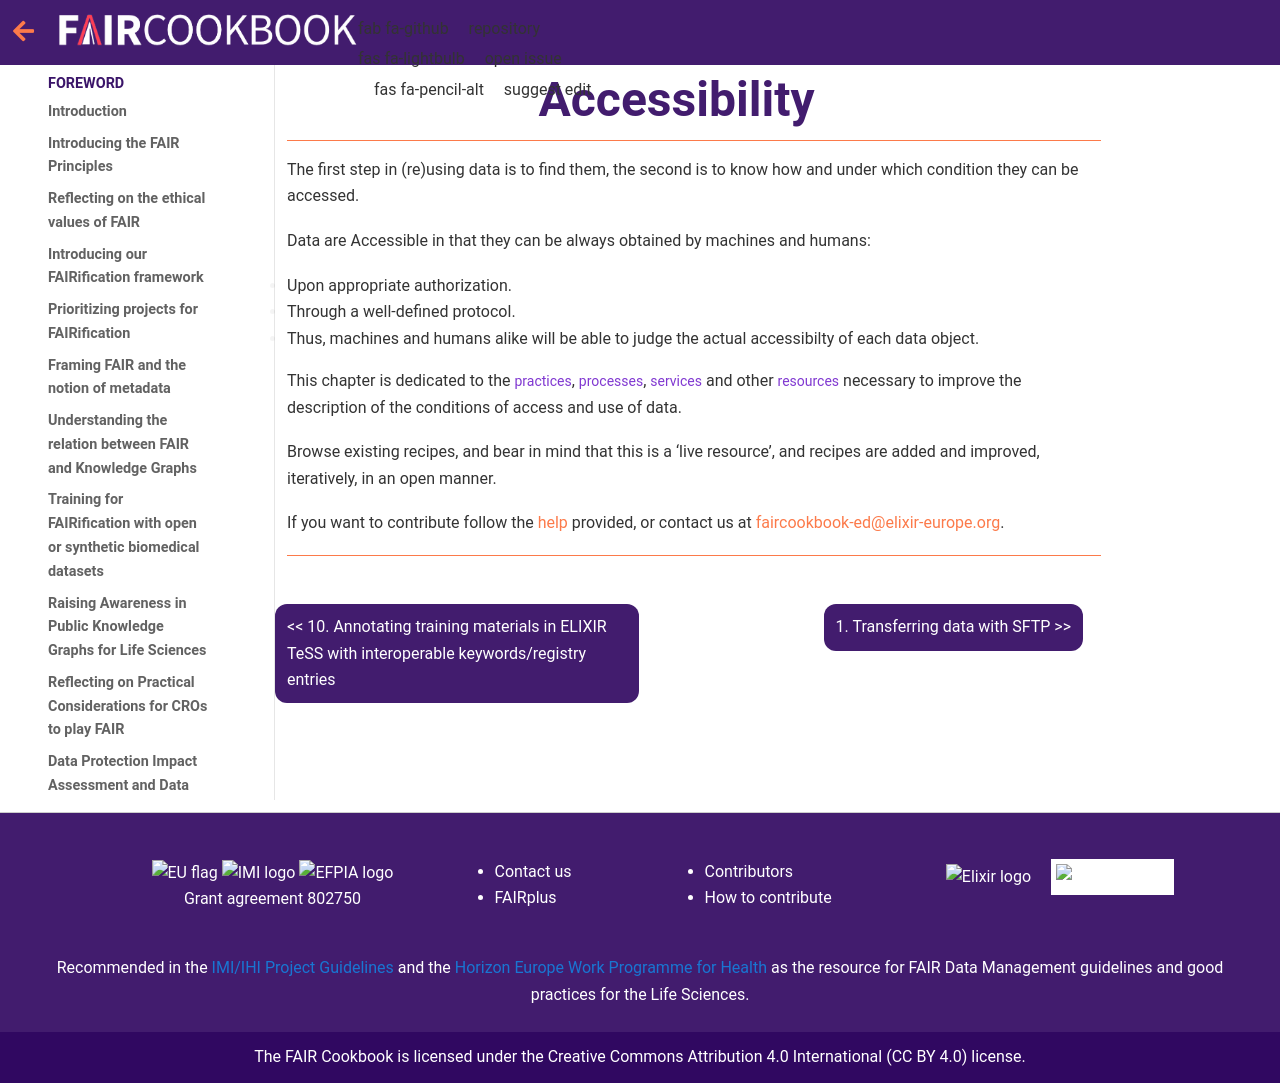

repository: FAIRplus/the-fair-cookbook · page: content/recipes/accessibility.html · generator: jekyll

(fcb-access)=
# Accessibility

+++
---

The first step in (re)using data is to find them, the second is to know how and under which condition they can be accessed.

Data are Accessible in that they can be always obtained by machines and humans:
- Upon appropriate authorization.
- Through a well-defined protocol.
- Thus, machines and humans alike will be able to judge the actual accessibilty of each data object.

This chapter is dedicated to the `practices`, `processes`, `services` and other `resources` necessary to improve the description of the conditions of access and use of data.

Browse existing recipes, and bear in mind that this is a ‘live resource’, and recipes are added and improved, iteratively, in an open manner.

If you want to contribute follow the {ref}`help <fcb-help>` provided, or contact us at [faircookbook-ed@elixir-europe.org](mailto:faircookbook-ed@elixir-europe.org).

---
